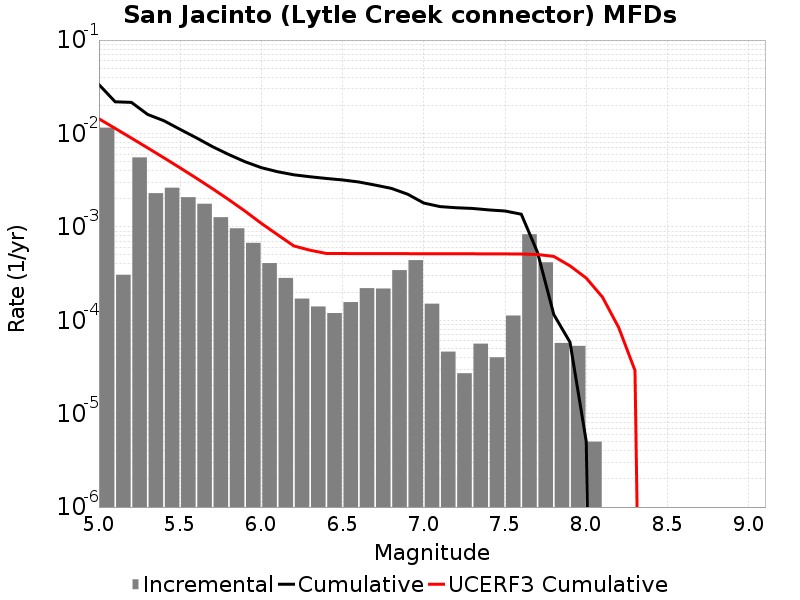

The file beside this chart, header and first rows:
Magnitude, Incremental Rate, Cumulative Rate, UCERF3 Cumulative Rate
5.05, 0.01154, 0.03336, 0.01436
5.15, 3.0692053E-4, 0.02182, 0.01133
5.25, 0.005543, 0.02152, 0.008919
5.35, 0.002295, 0.01597, 0.007005
5.45, 0.002625, 0.01368, 0.005485
5.55, 0.002078, 0.01106, 0.004278
5.65, 0.001767, 0.008977, 0.003319
5.75, 0.001269, 0.00721, 0.002557
5.85, 9.648939E-4, 0.005941, 0.001952
5.95, 6.7402155E-4, 0.004976, 0.001471
6.05, 4.0922736E-4, 0.004302, 0.001089
6.15, 2.8385132E-4, 0.003893, 8.23109E-4
6.25, 1.705114E-4, 0.003609, 6.245442E-4
6.35, 1.4042115E-4, 0.003438, 5.621598E-4
6.45, 1.1935798E-4, 0.003298, 5.191452E-4
6.55, 1.5646928E-4, 0.003179, 5.178994E-4
6.65, 2.2066181E-4, 0.003022, 5.173958E-4
6.75, 2.186558E-4, 0.002801, 5.1682704E-4
6.85, 3.440318E-4, 0.002583, 5.1651325E-4
6.95, 4.403206E-4, 0.002239, 5.1619933E-4
7.05, 1.5045123E-4, 0.001798, 5.158904E-4
7.15, 4.613838E-5, 0.001648, 5.155368E-4
7.25, 2.7081222E-5, 0.001602, 5.1514397E-4
7.35, 5.616846E-5, 0.001575, 5.1467656E-4
7.45, 4.012033E-5, 0.001519, 5.1413605E-4
7.55, 1.1233692E-4, 0.001478, 5.1334174E-4
7.65, 8.334998E-4, 0.001366, 5.117482E-4
7.75, 4.1725143E-4, 5.3259736E-4, 5.0594157E-4
7.85, 5.717147E-5, 1.15345945E-4, 4.8276916E-4
7.95, 5.3159434E-5, 5.8174475E-5, 3.825131E-4
8.05, 5.015041E-6, 5.015041E-6, 2.8293362E-4
8.15, 0.0, 0.0, 1.7675551E-4
8.25, 0.0, 0.0, 8.334442E-5
8.35, 0.0, 0.0, 2.900736E-5
8.45, 0.0, 0.0, 0.0
8.55, 0.0, 0.0, 0.0
8.65, 0.0, 0.0, 0.0
8.75, 0.0, 0.0, 0.0
8.85, 0.0, 0.0, 0.0
8.95, 0.0, 0.0, 0.0
9.05, 0.0, 0.0, 0.0
